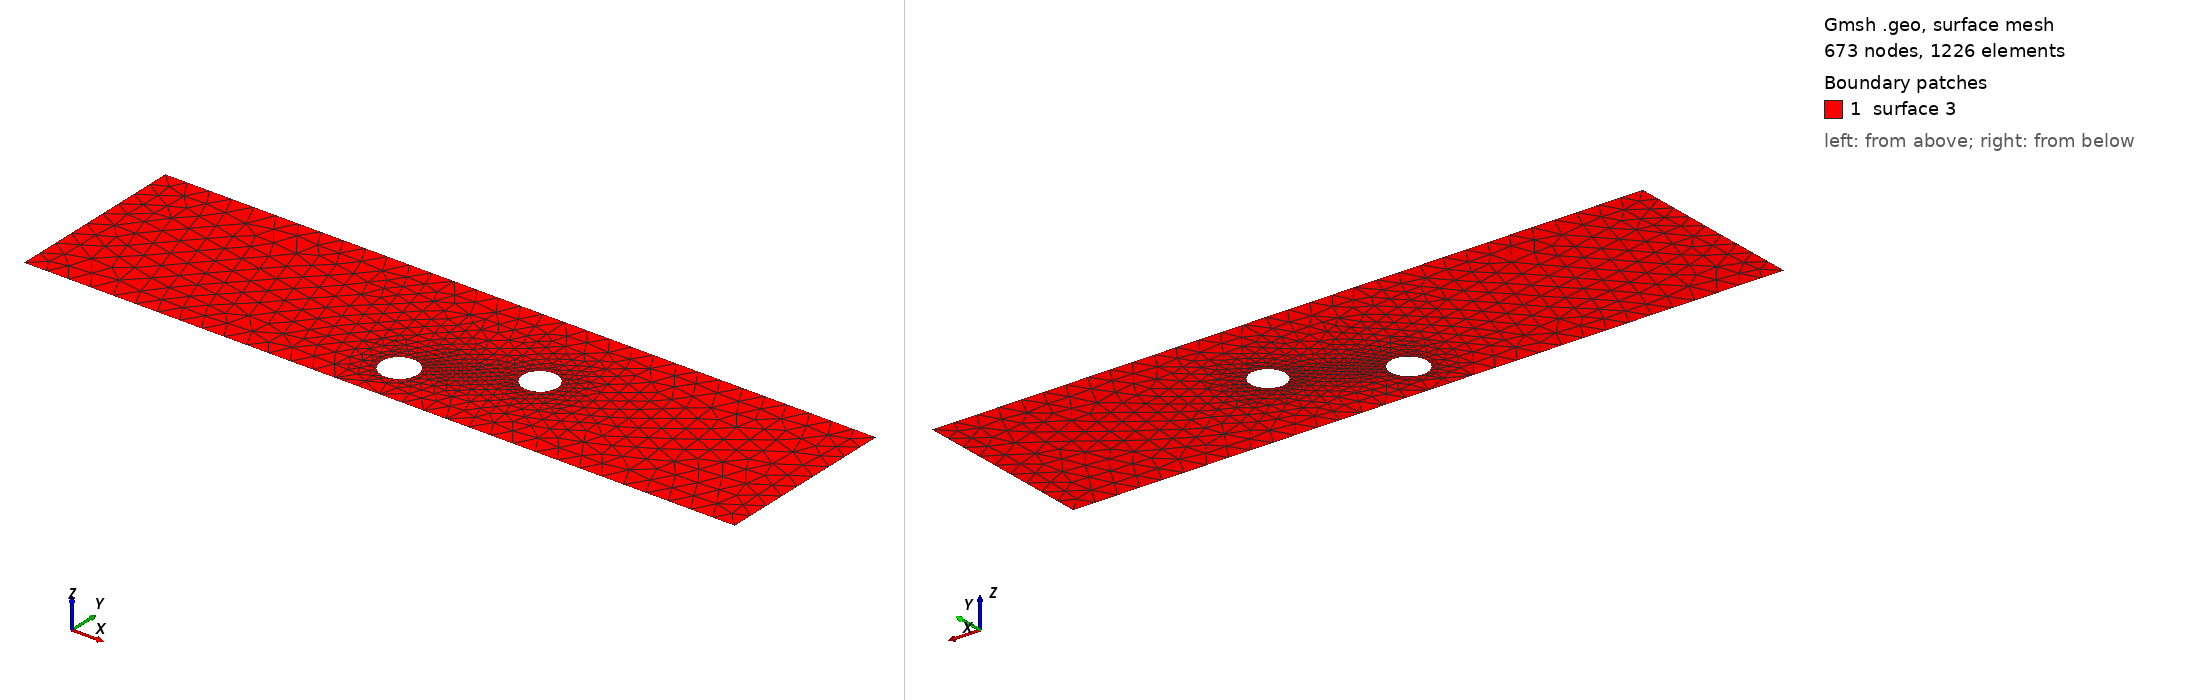

Gmsh geometry script, surface-meshed: 673 nodes, 1226 surface elements. Boundary patches (legend numbers): 1 surface 3. Left view from above one corner, right view from below the opposite corner. The script declares no physical surfaces, so the legend lists its geometric surfaces. The drawing asked Gmsh for element sizes between 1% and 20% of the model's largest extent; the script's own settings can give other sizes.

=== cad_401.geo (drawn) ===
//+
SetFactory("OpenCASCADE");
//+
Point(1) = {0.412904, -3.258512, 0.000000, 1.000000};
//+
Point(2) = {32.236976, -3.258512, 0.000000, 1.000000};
//+
Point(3) = {32.236976, 4.965476, 0.000000, 1.000000};
//+
Point(4) = {0.412904, 4.965476, 0.000000, 1.000000};
//+
Line(1) = {4, 1};
//+
Line(2) = {1, 2};
//+
Line(3) = {2, 3};
//+
Line(4) = {3, 4};
//+
Curve Loop(1) = {1, 2, 3, 4};
//+
Point(6) = {21.040653, 0.968205, 0.000000, 0.077213};
//+
Point(5) = {20.268519, 0.968205, 0.000000, 0.077213};
//+
Point(7) = {19.882452, 1.636893, 0.000000, 0.077213};
//+
Point(8) = {19.882452, 0.299518, 0.000000, 0.077213};
//+
Point(10) = {16.519288, -1.300107, 0.000000, 0.081158};
//+
Point(9) = {15.707711, -1.300107, 0.000000, 0.081158};
//+
Point(11) = {15.301923, -0.597261, 0.000000, 0.081158};
//+
Point(12) = {15.301923, -2.002953, 0.000000, 0.081158};
//+
Ellipse(5) = {6, 5, 7, 7};
//+
Ellipse(6) = {7, 5, 8, 8};
//+
Ellipse(7) = {8, 5, 6, 6};
//+
Curve Loop(2) = {5, 6, 7};
//+
Ellipse(8) = {10, 9, 11, 11};
//+
Ellipse(9) = {11, 9, 12, 12};
//+
Ellipse(10) = {12, 9, 10, 10};
//+
Curve Loop(3) = {8, 9, 10};
//+
Plane Surface(3) = {1, 2, 3};
//+
Physical Curve("INFLOW", 100) = {1};
//+
Physical Curve("OUTFLOW", 101) = {3};
//+
Physical Curve("WALL_BOUNDARY", 102) = {2, 4};
//+
Physical Curve("OBSTACLE", 103) = {5, 6, 7, 8, 9, 10};
